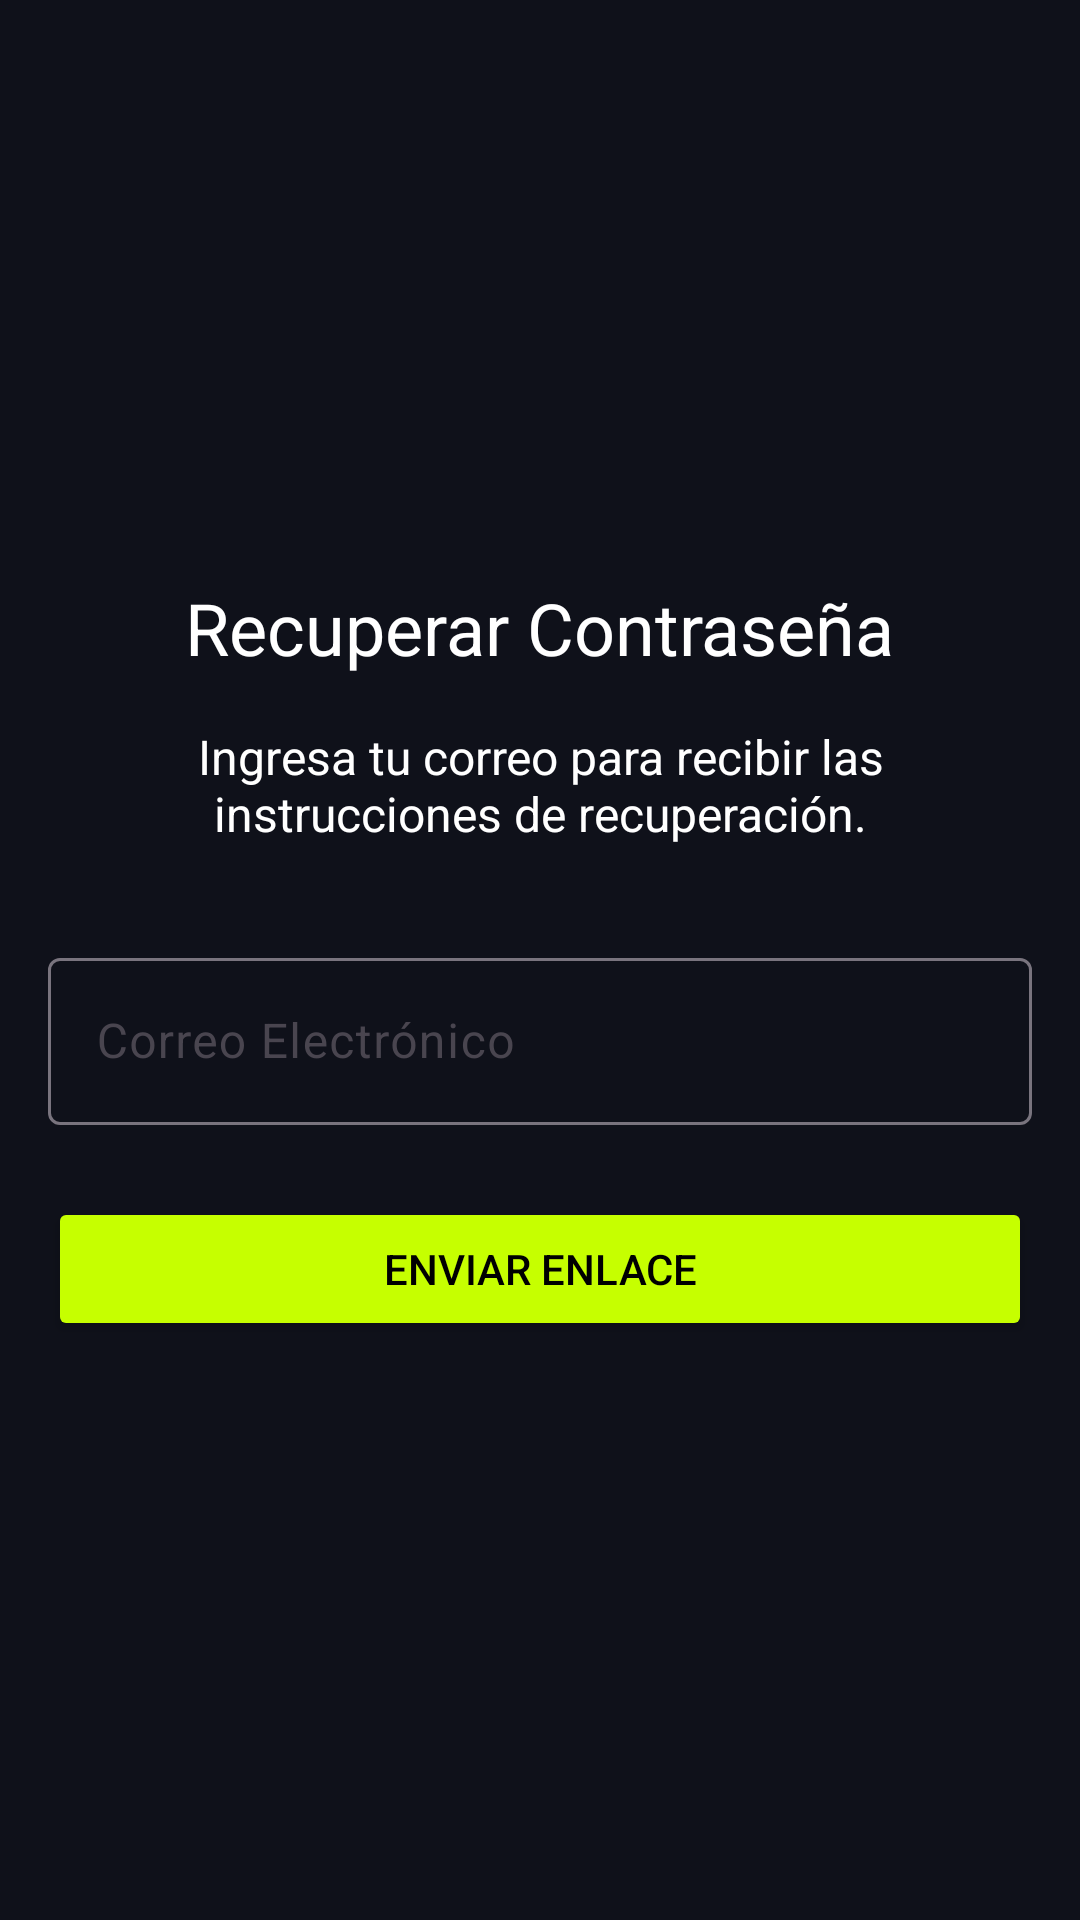

Here is an Android app screen rendered from its layout file. Give the layout XML and the strings, colors and styles it references.
<!-- AndroidManifest.xml: application theme Theme.VoltCore -->
<!-- res/layout/fragment_recovery.xml -->
<?xml version="1.0" encoding="utf-8"?>
<LinearLayout xmlns:android="http://schemas.android.com/apk/res/android"
    android:layout_width="match_parent"
    android:layout_height="match_parent"
    android:background="@color/volt_background"
    android:gravity="center"
    android:orientation="vertical"
    android:padding="@dimen/margin_standard">

    <TextView
        android:layout_width="wrap_content"
        android:layout_height="wrap_content"
        android:layout_marginBottom="@dimen/margin_standard"
        android:text="@string/recovery_title"
        android:textColor="@color/volt_text_primary"
        android:textSize="@dimen/text_size_h1" />

    <TextView
        android:layout_width="wrap_content"
        android:layout_height="wrap_content"
        android:layout_marginBottom="@dimen/margin_xlarge"
        android:gravity="center"
        android:text="@string/recovery_desc"
        android:textColor="@color/volt_text_primary"
        android:textSize="@dimen/text_size_body" />

    <com.google.android.material.textfield.TextInputLayout
        android:layout_width="match_parent"
        android:layout_height="wrap_content"
        android:layout_marginBottom="@dimen/margin_large"
        android:hint="@string/email_hint"
        style="@style/Widget.Material3.TextInputLayout.OutlinedBox">

        <com.google.android.material.textfield.TextInputEditText
            android:id="@+id/etRecoveryEmail"
            android:layout_width="match_parent"
            android:layout_height="wrap_content"
            android:inputType="textEmailAddress"
            android:textColor="@color/volt_text_primary" />
    </com.google.android.material.textfield.TextInputLayout>

    <Button
        android:id="@+id/btnSendRecovery"
        android:layout_width="match_parent"
        android:layout_height="wrap_content"
        android:text="@string/send_recovery"
        android:backgroundTint="@color/volt_primary"
        android:textColor="@color/black" />

</LinearLayout>
<!-- resources referenced by this layout -->
<resources>
  <color name="black">#FF000000</color>
  <color name="volt_background">#0F111A</color>
  <color name="volt_primary">#C6FF00</color>
  <color name="volt_text_primary">@color/white</color>
  <dimen name="margin_large">24dp</dimen>
  <dimen name="margin_standard">16dp</dimen>
  <dimen name="margin_xlarge">32dp</dimen>
  <dimen name="text_size_body">16sp</dimen>
  <dimen name="text_size_h1">24sp</dimen>
  <string name="email_hint">Correo Electrónico</string>
  <string name="recovery_desc">Ingresa tu correo para recibir las instrucciones de recuperación.</string>
  <string name="recovery_title">Recuperar Contraseña</string>
  <string name="send_recovery">Enviar Enlace</string>
  <style name="Theme.VoltCore" parent="Base.Theme.VoltCore" />
  <color name="white">#FFFFFFFF</color>
  <style name="Base.Theme.VoltCore" parent="Theme.Material3.DayNight.NoActionBar">
          
          <item name="colorPrimary">@color/volt_primary</item>
          <item name="android:windowBackground">@color/volt_background</item>
          <item name="colorSurface">@color/glass_surface</item>
          <item name="colorOnSurface">@color/white</item>
      </style>
  <color name="glass_surface">#1AFFFFFF</color>
</resources>
